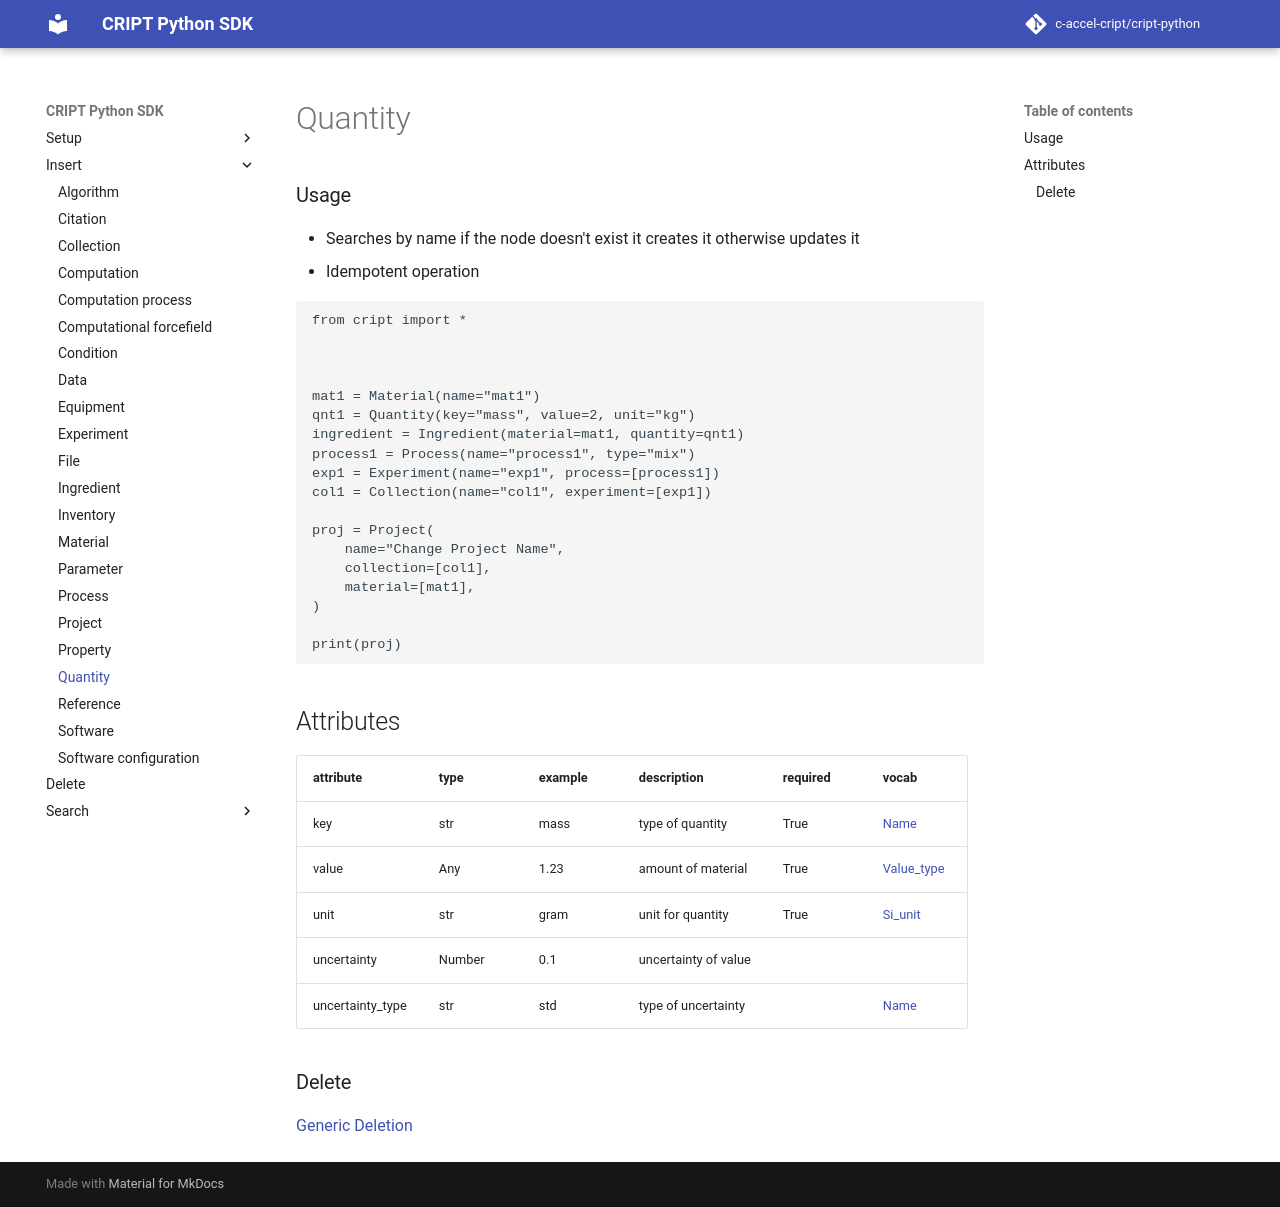

repository: C-Accel-CRIPT/cript-python · page: insert/quantity/index.html · generator: mkdocs

### Usage

- Searches by name if the node doesn't exist it creates it otherwise updates it
- Idempotent operation

```python
from cript import *



mat1 = Material(name="mat1")
qnt1 = Quantity(key="mass", value=2, unit="kg")
ingredient = Ingredient(material=mat1, quantity=qnt1)
process1 = Process(name="process1", type="mix")
exp1 = Experiment(name="exp1", process=[process1])
col1 = Collection(name="col1", experiment=[exp1])

proj = Project(
    name="Change Project Name",
    collection=[col1],
    material=[mat1],
)

print(proj)
```

## Attributes

| attribute        | type    | example | description          | required | vocab |
|------------------|---------|---------|----------------------|----------|-------|
| key              | str     | mass    | type of quantity     | True     | [Name](https://app.criptapp.org/vocab/quantity_key)  |
| value            | Any     | 1.23    | amount of material   | True     | [Value_type](https://app.criptapp.org/vocab/quantity_key)      |
| unit             | str     | gram    | unit for quantity    | True     | [Si_unit](https://app.criptapp.org/vocab/quantity_key)      |
| uncertainty      | Number  | 0.1     | uncertainty of value |          |       |
| uncertainty_type | str     | std     | type of uncertainty  |          | [Name](https://app.criptapp.org/vocab/uncertainty_type)  |

### Delete
[Generic Deletion](../delete.md)
